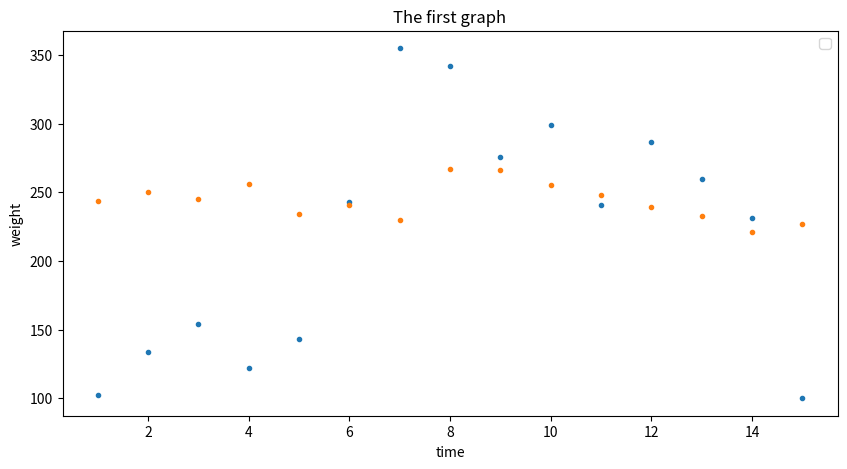

Recreate this plot in Python.
import matplotlib.pyplot as plt
import numpy as np
x=[x for x in range(1,16)]
y=[102,134,154,122,143,243,355,342,276,299,241,287,260,231,100]
y2 = [244,250,245,256,234,241,230,267,266,255,248,239,233,221,227]
plt.figure(figsize=(10,5))
plt.plot(x,y,'.')
plt.plot(x,y2,'.')
plt.title("The first graph")
plt.xlabel("time")
plt.ylabel("weight")
plt.legend()
plt.show()